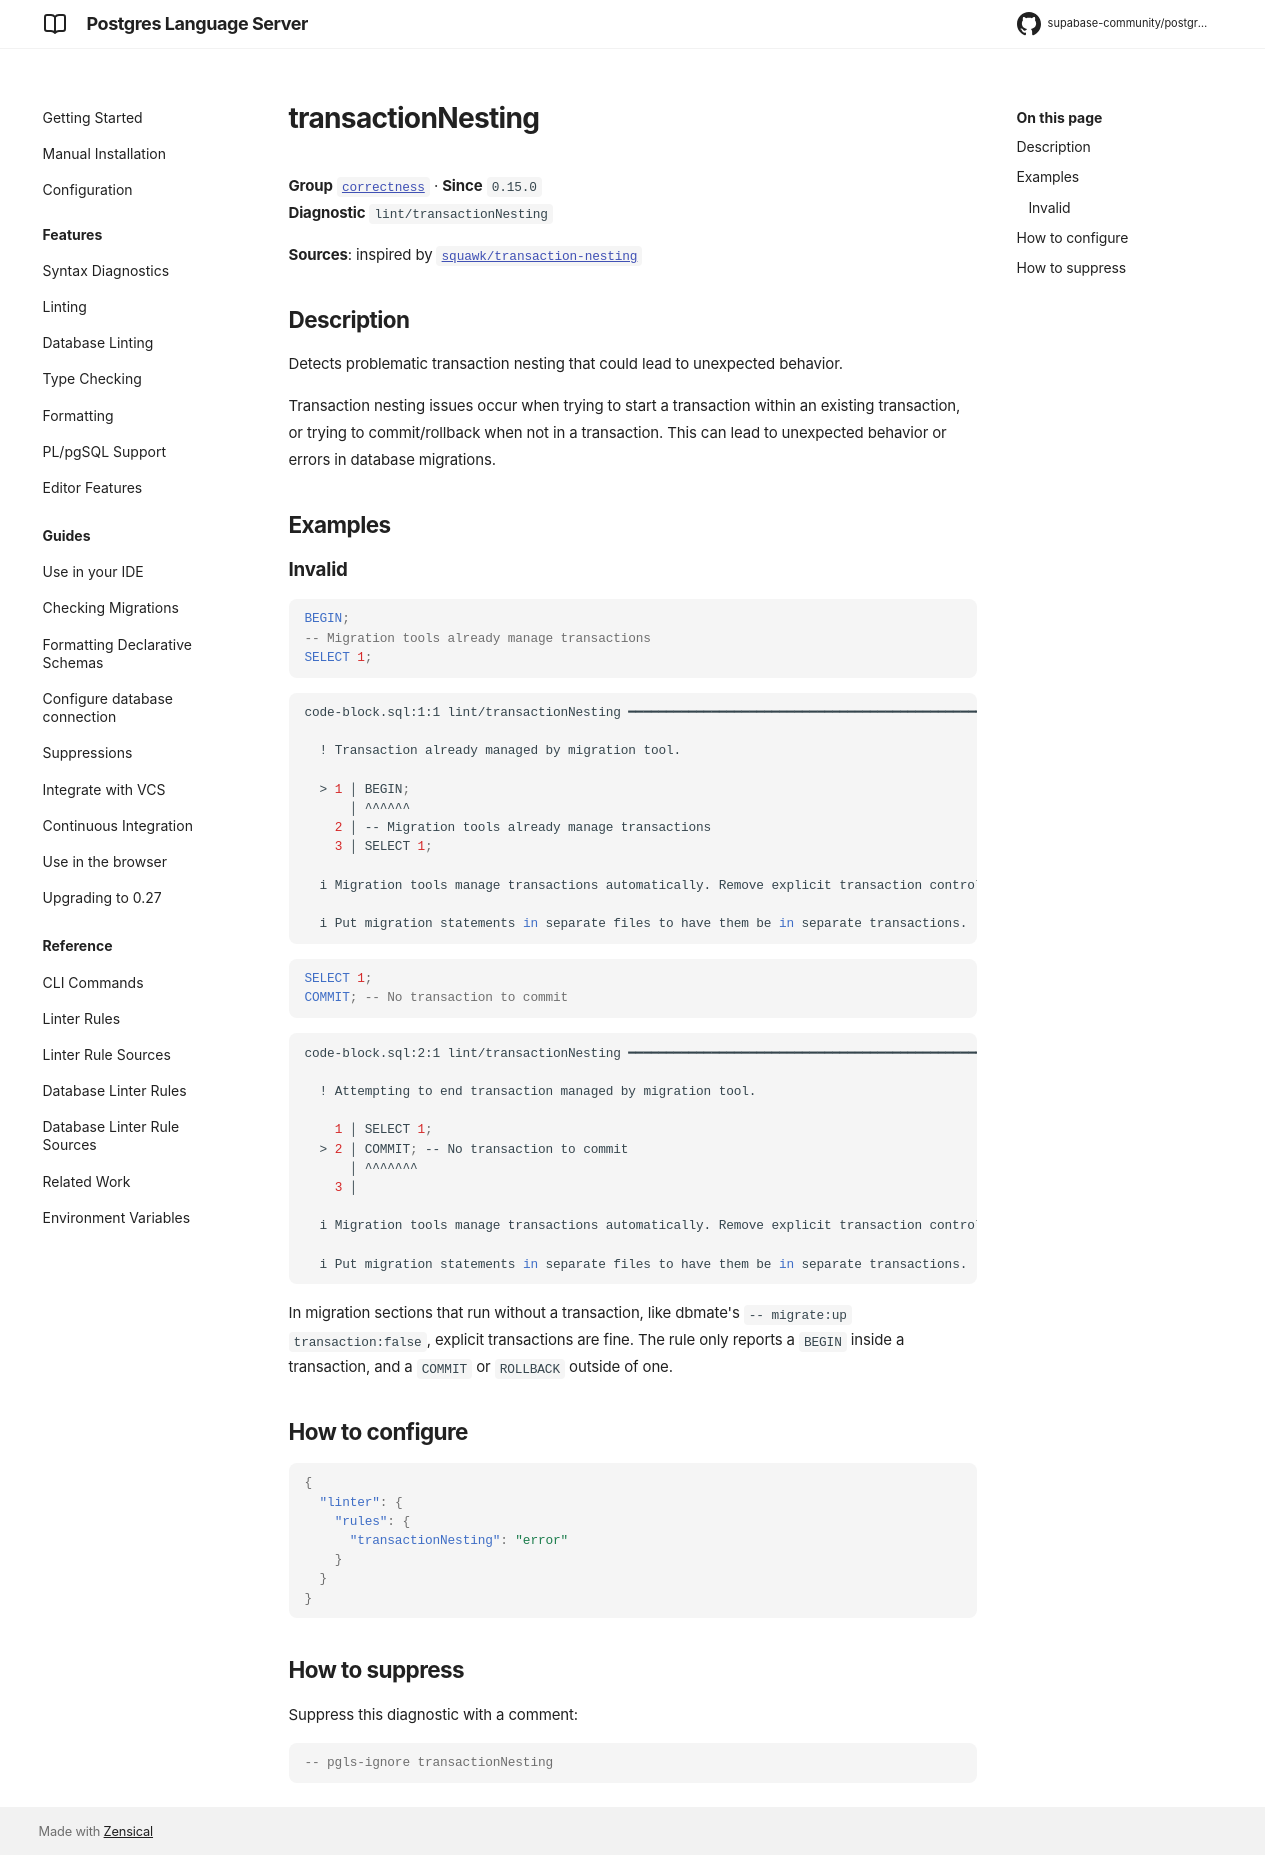

repository: supabase-community/postgres-language-server · page: main/reference/rules/transaction-nesting/index.html · generator: mkdocs

# transactionNesting

**Group** [`correctness`](../rules.md#correctness) · **Since** `0.15.0`  
**Diagnostic** `lint/transactionNesting`

**Sources**: inspired by [`squawk/transaction-nesting`](https://squawkhq.com/docs/transaction-nesting)

## Description
Detects problematic transaction nesting that could lead to unexpected behavior.

Transaction nesting issues occur when trying to start a transaction within an existing transaction,
or trying to commit/rollback when not in a transaction. This can lead to unexpected behavior
or errors in database migrations.

## Examples

### Invalid

```sql
BEGIN;
-- Migration tools already manage transactions
SELECT 1;
```

```sh
code-block.sql:1:1 lint/transactionNesting ━━━━━━━━━━━━━━━━━━━━━━━━━━━━━━━━━━━━━━━━━━━━━━━━━━━━━━━━━

  ! Transaction already managed by migration tool.
  
  > 1 │ BEGIN;
      │ ^^^^^^
    2 │ -- Migration tools already manage transactions
    3 │ SELECT 1;
  
  i Migration tools manage transactions automatically. Remove explicit transaction control.
  
  i Put migration statements in separate files to have them be in separate transactions.
  

```

```sql
SELECT 1;
COMMIT; -- No transaction to commit
```

```sh
code-block.sql:2:1 lint/transactionNesting ━━━━━━━━━━━━━━━━━━━━━━━━━━━━━━━━━━━━━━━━━━━━━━━━━━━━━━━━━

  ! Attempting to end transaction managed by migration tool.
  
    1 │ SELECT 1;
  > 2 │ COMMIT; -- No transaction to commit
      │ ^^^^^^^
    3 │ 
  
  i Migration tools manage transactions automatically. Remove explicit transaction control.
  
  i Put migration statements in separate files to have them be in separate transactions.
  

```

In migration sections that run without a transaction, like dbmate's
`-- migrate:up transaction:false`, explicit transactions are fine. The rule only reports
a `BEGIN` inside a transaction, and a `COMMIT` or `ROLLBACK` outside of one.

## How to configure
```json

{
  "linter": {
    "rules": {
      "transactionNesting": "error"
    }
  }
}

```
## How to suppress

Suppress this diagnostic with a comment:

```sql
-- pgls-ignore transactionNesting
```
